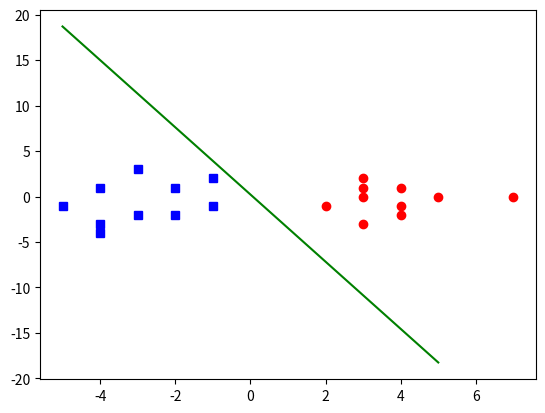

Here is the Python script that generated this plot:
import numpy as np
import matplotlib.pyplot as plt

# Predict label of each datapoint Xi
def predict(w, X):
	'''
	w: result (given).
	X: a Nxd array, each row is a datapoint. Each datapoint has d features.
	label of Xi = 1 if Xi.w > 0 otherwise label = -1
	'''
	return np.sign(X.dot(w))

# Perceptron Learning Algorithm
def perceptron(X, y, w_init):
	'''
	X: a Nxd array, each row is a datapoint. Each datapoint has d features.
	y: 1xN array, label of each row of X. y[i] = 1 or -1.
	w_init: initial random result.
	'''
	w = w_init
	while True:
		pred = predict(w,X)
		# Find indexes of misclassified points
		mis_indxs = np.where(np.equal(pred,y) == False)[0]
		# Number of misclassified points
		num_mis = mis_indxs.shape[0]
		if num_mis == 0:		# no more misclassified points
			return w
		# Random pick 1 misclassified point
		random_id = np.random.choice(mis_indxs, 1)[0]
		# Update w
		w = w + y[random_id] * X[random_id]

# Data
N = 10
X0 = np.array([[4,3,3,4,7,2,5,4,3,3]]).T
Y0 = np.array([[-1,0,1,-2,0,-1,0,1,2,-3]]).T
X1 = np.array([[-2,-1,-2,-5,-3,-1,-4,-4,-3,-4]]).T
Y1 = np.array([[1,-1,-2,-1,3,2,1,-3,-2,-4]]).T
plt.plot(X0,Y0,'ro')
plt.plot(X1,Y1,'bs')
data1 = np.concatenate((X0,Y0), axis=1)
data2 = np.concatenate((X1,Y1), axis=1)
X = np.concatenate((data1, data2), axis=0)
y = np.concatenate((np.ones(N), -1*np.ones(N)))
Xbar = np.concatenate((np.ones((2*N, 1)), X), axis = 1)

# Start PLA
w_init = np.random.randn(Xbar.shape[1])
w = perceptron(Xbar, y, w_init)
line_x = np.array([[-5,5]]).T
line_y = (-w[0] - w[1]*line_x)/w[2]
plt.plot(line_x,line_y,'g')
plt.show()
